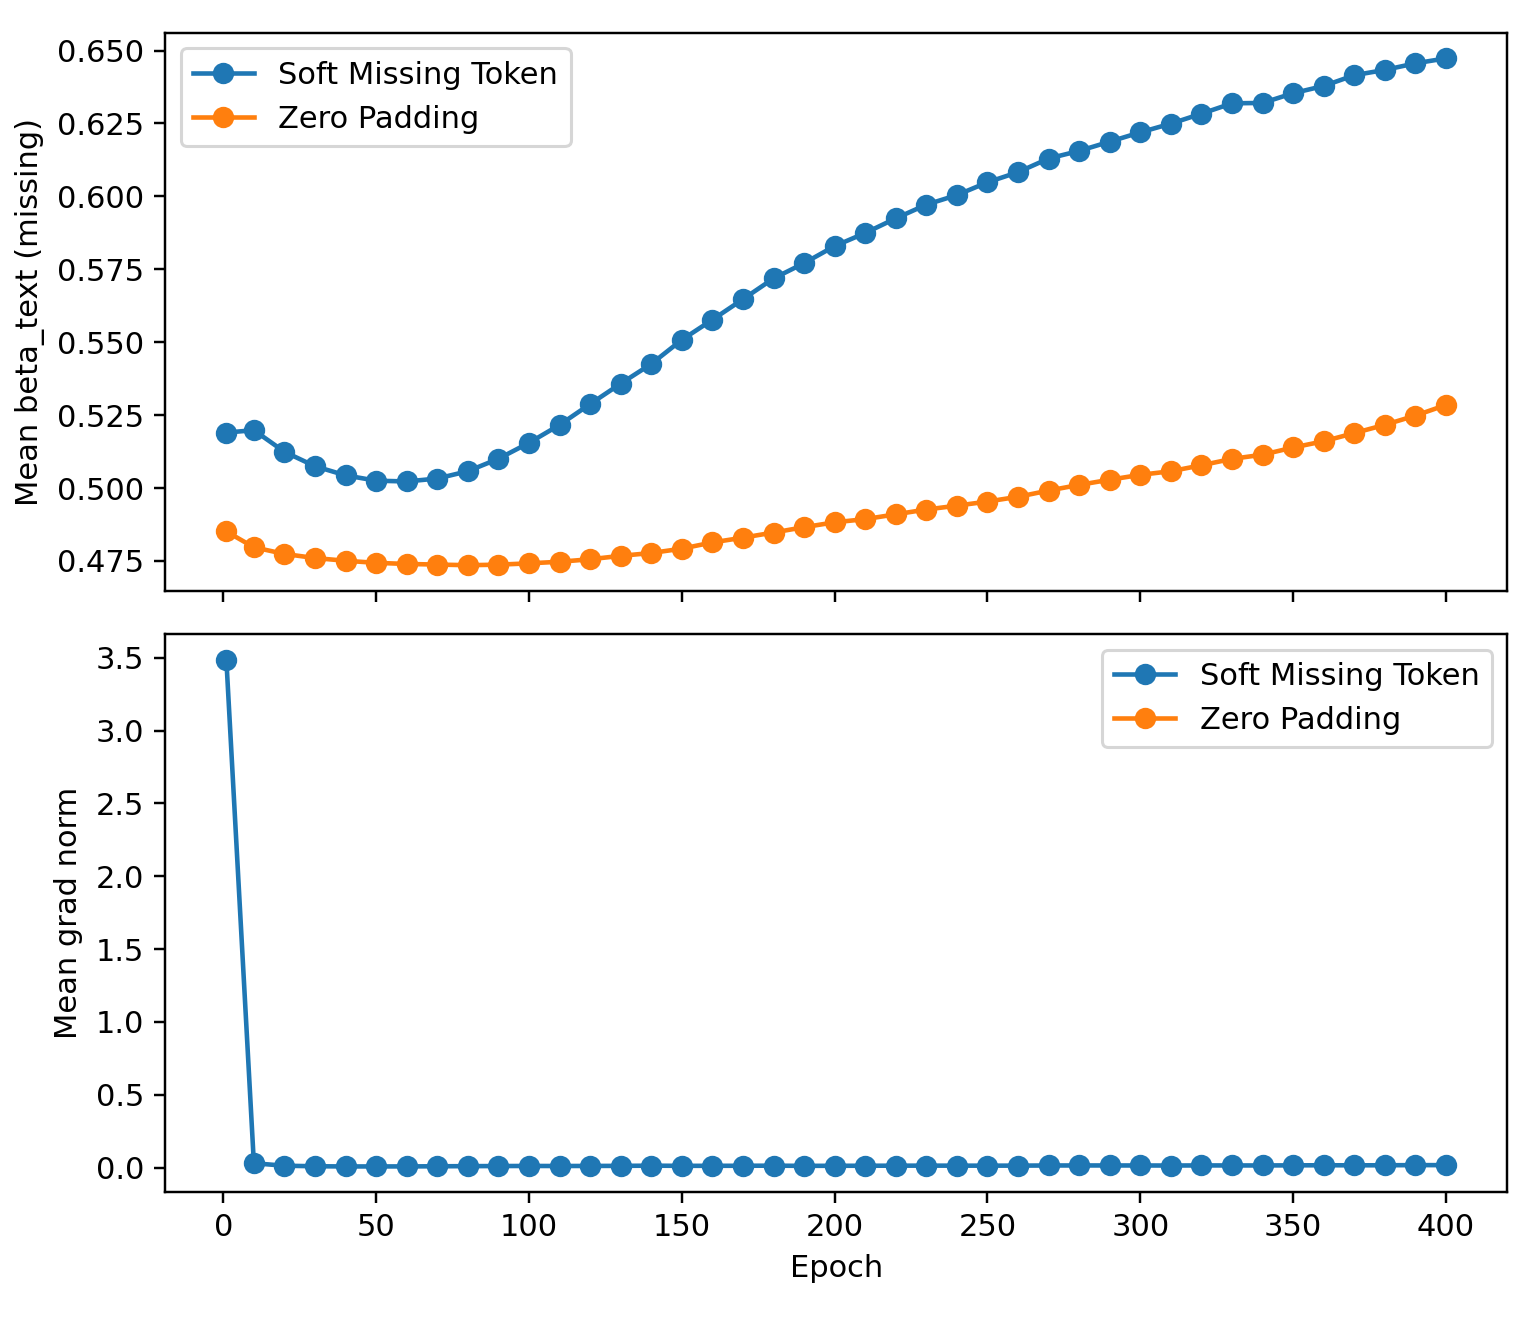

The table this chart was drawn from, first rows:
method, epoch, epoch_number, beta_text_missing_mean, missing_text_token_grad_norm_mean, missing_text_token_grad_norm_max
Zero Padding, 0, 1, 0.4851, , 
Zero Padding, 9, 10, 0.4797, , 
Zero Padding, 19, 20, 0.4774, , 
Zero Padding, 29, 30, 0.476, , 
Zero Padding, 39, 40, 0.4751, , 
Zero Padding, 49, 50, 0.4744, , 
Zero Padding, 59, 60, 0.474, , 
Zero Padding, 69, 70, 0.4738, , 
Zero Padding, 79, 80, 0.4735, , 
Zero Padding, 89, 90, 0.4737, , 
Zero Padding, 99, 100, 0.4742, , 
Zero Padding, 109, 110, 0.4747, , 
Zero Padding, 119, 120, 0.4756, , 
Zero Padding, 129, 130, 0.4768, , 
Zero Padding, 139, 140, 0.4777, , 
Zero Padding, 149, 150, 0.4792, , 
Zero Padding, 159, 160, 0.4814, , 
Zero Padding, 169, 170, 0.483, , 
Zero Padding, 179, 180, 0.4847, , 
Zero Padding, 189, 190, 0.4866, , 
Zero Padding, 199, 200, 0.4883, , 
Zero Padding, 209, 210, 0.4893, , 
Zero Padding, 219, 220, 0.491, , 
Zero Padding, 229, 230, 0.4926, , 
Zero Padding, 239, 240, 0.494, , 
Zero Padding, 249, 250, 0.4954, , 
Zero Padding, 259, 260, 0.497, , 
Zero Padding, 269, 270, 0.4991, , 
Zero Padding, 279, 280, 0.5011, , 
Zero Padding, 289, 290, 0.5029, , 
Zero Padding, 299, 300, 0.5045, , 
Zero Padding, 309, 310, 0.5058, , 
Zero Padding, 319, 320, 0.5078, , 
Zero Padding, 329, 330, 0.51, , 
Zero Padding, 339, 340, 0.5114, , 
Zero Padding, 349, 350, 0.5139, , 
Zero Padding, 359, 360, 0.516, , 
Zero Padding, 369, 370, 0.5188, , 
Zero Padding, 379, 380, 0.5217, , 
Zero Padding, 389, 390, 0.5248, , 
Zero Padding, 399, 400, 0.5285, , 
Soft Missing Token, 0, 1, 0.519, 3.487, 22.39
Soft Missing Token, 9, 10, 0.5198, 0.03015, 0.03408
Soft Missing Token, 19, 20, 0.5124, 0.01314, 0.01445
Soft Missing Token, 29, 30, 0.5075, 0.009457, 0.01039
Soft Missing Token, 39, 40, 0.5043, 0.008157, 0.009746
Soft Missing Token, 49, 50, 0.5025, 0.008231, 0.009047
Soft Missing Token, 59, 60, 0.5023, 0.008415, 0.009477
Soft Missing Token, 69, 70, 0.5033, 0.009272, 0.0107
Soft Missing Token, 79, 80, 0.5058, 0.0102, 0.01196
Soft Missing Token, 89, 90, 0.51, 0.0109, 0.01456
Soft Missing Token, 99, 100, 0.5155, 0.01148, 0.01438
Soft Missing Token, 109, 110, 0.5216, 0.01114, 0.01281
Soft Missing Token, 119, 120, 0.5288, 0.01159, 0.01373
Soft Missing Token, 129, 130, 0.5358, 0.01218, 0.01385
Soft Missing Token, 139, 140, 0.5425, 0.01342, 0.01789
Soft Missing Token, 149, 150, 0.5508, 0.01232, 0.01357
Soft Missing Token, 159, 160, 0.5577, 0.01252, 0.01464
Soft Missing Token, 169, 170, 0.5647, 0.01281, 0.01439
Soft Missing Token, 179, 180, 0.5719, 0.01345, 0.01423
... 22 more rows
